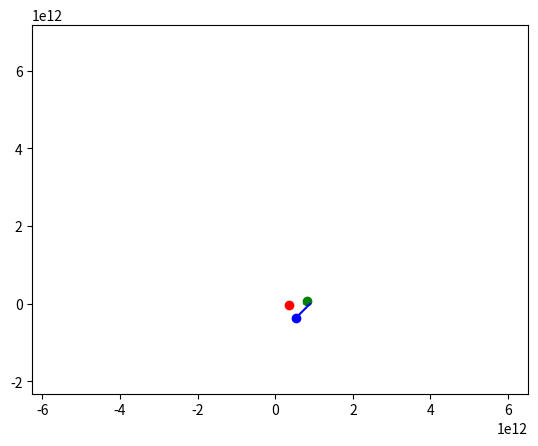

The matplotlib source for this figure: (Note: this script raises an exception after producing the figure.)
import numpy as np
from scipy.integrate import odeint
import matplotlib.pyplot as plt
from matplotlib.animation import ArtistAnimation

seconds_in_year = 365 * 24 * 60 * 60
seconds_in_day = 24 * 60 * 60
years = 2
t = np.arange(0, years*seconds_in_year, seconds_in_day)

def move_func(s, t):
    (x1, v_x1, y1, v_y1,
    x2, v_x2, y2, v_y2,
    x3, v_x3, y3, v_y3) = s
    dxdt1 = v_x1
    dv_xdt1 =(- G * m2 * (x1 - x2) / ((x1 -x2)** 2 + (y1 -y2)**2)**1.5
              - G * m3 * (x1 - x3) / ((x1 - x2)**2 +(y1 - y3)**2)**1.5)
     
    dydt1 = v_y1 
    dv_ydt1 = (- G * m2 * (y1 - y2) / ((x1 -x2)** 2 + (y1 -y2)**2)**1.5
              - G * m2 * (y1 - y3) / ((x1 - x3)**2 +(y1 - y3)**2)**1.5)
     
    dxdt2 = v_x2
    dv_xdt2 = (- G * m1 * (x2 - x1) / ((x2 -x1)** 2 + (y2 -y1)**2)**1.5
              - G * m3 * (x2 - x3) / ((x2 - x3)**2 +(y2 - y3)**2)**1.5)
     
    dxdt2 = v_x2
    dv_xdt2 = (- G * m1 * (x2 - x1) / ((x2 -x1)** 2 + (y2 -y1)**2)**1.5
              - G * m3 * (x2 - x3) / ((x2 - x3)**2 +(y2 - y3)**2)**1.5)
     
     
    dxdt3 = v_x3
    dv_xdt3 = (- G * m1 * (x3 - x1) / ((x3 -x1)** 2 + (y3 -y1)**2)**1.5
           - G * m2 * (x3 - x2) / ((x3 - x2)**2 +(y3 - y2)**2)**1.5)
     
    dxdt3 = v_x3
    dv_ydt3 = (- G * m1 * (y3 - y1) / ((x3 -x1)** 2 + (y3-y1)**2)**1.5
           - G * m2 * (y3 - y2) / ((x3 - x2)**2 +(y3 - y2)**2)**1.5)
     
    return (dxdt1,dv_xdt1,dydt1,dv_ydt1,
            dxdt2,dv_xdt2,dxdt2,dv_xdt2,
            dxdt3,dv_xdt3,dxdt3,dv_ydt3)


G = 6.67*10**-11
ае = 149.6*10**9
mc = 2 * 10**30

x10 = 2*ае
vx10 = 0
y10 = 0   
vy10 = - 1500
    
x20 = 5*ае
vx20 = 0
y20 = 0   
vy20 = 2000
    
x30 = 6*ае
vx30 = 0
y30 = 0   
vy30 = 100
    
s0 = (x10, vx10, y10, vy10,
      x20, vx20, y20, vy20,
      x30, vx30, y30, vy30)
m1 = 1.06*mc
m2 = 0.6*mc
m3 = 0.3*mc

sol = odeint(move_func, s0, t)

   
fig = plt.figure()
bodys = []

for i in range (0, len(t), 1):
    body1, = plt.plot(sol[:i, 0], sol[:i, 2], '-', color ='r')
    body1_line, = plt.plot(sol[i, 0], sol[i, 2], 'o', color = 'r')
    
    body2, = plt.plot(sol[:i,4], sol[:i,6], '-', color ='g')
    body2_line, = plt.plot(sol[i,4], sol[i, 6], 'o', color = 'g')
     
    body3, = plt.plot(sol[:i,8], sol[:i,10], '-', color ='b') 
    body3_line, = plt.plot(sol[i,8], sol[i,10], 'o', color = 'b')
    
    bodys.append([body1, body1_line, body2, body2_line, body3, body3_line])
    
ani = ArtistAnimation(fig, bodys, interval=50)
plt.axis('equal')
ani.save('N_body_G+K.gif`')